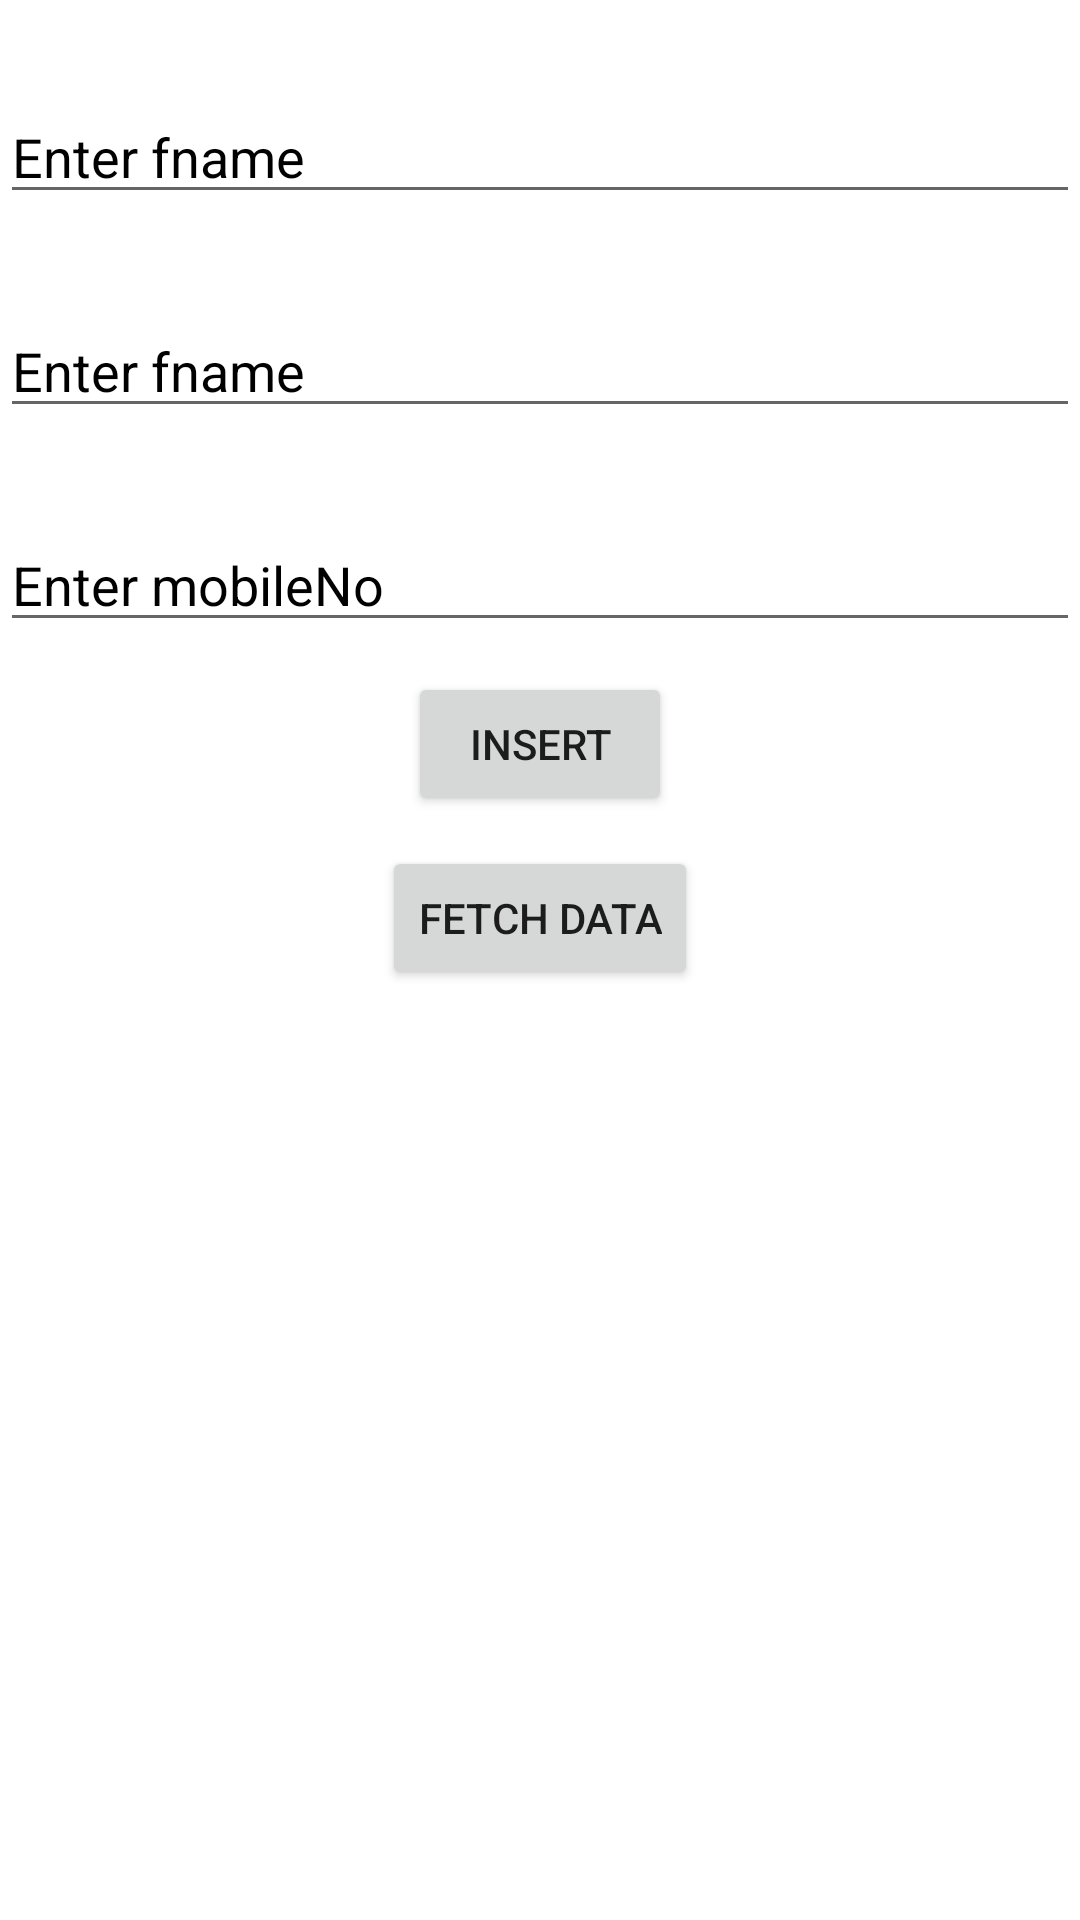

Here is an Android app screen rendered from its layout file. Give the layout XML and the strings, colors and styles it references.
<!-- AndroidManifest.xml: application theme Theme.FirebaseLearningApp -->
<!-- res/layout/activity_main.xml -->
<?xml version="1.0" encoding="utf-8"?>
<layout xmlns:android="http://schemas.android.com/apk/res/android">



    <LinearLayout
        android:layout_width="match_parent"
        android:layout_height="match_parent"
        android:background="@color/white"
        android:orientation="vertical">
        <EditText
            android:id="@+id/et_firstname"
            android:layout_width="match_parent"
            android:layout_height="wrap_content"
            android:layout_marginTop="30dp"
            android:hint="Enter fname"
            android:inputType="textCapWords"
            android:textColorHint="@color/black" />

        <EditText
            android:id="@+id/et_lastname"
            android:layout_width="match_parent"
            android:layout_height="wrap_content"
            android:layout_marginTop="30dp"
            android:hint="Enter fname"
            android:inputType="textCapWords"
            android:textColorHint="@color/black" />

        <EditText
            android:id="@+id/et_mobileNo"
            android:layout_width="match_parent"
            android:layout_height="wrap_content"
            android:layout_marginTop="30dp"
            android:hint="Enter mobileNo"
            android:inputType="textCapWords"
            android:textColorHint="@color/black" />


        <Button
            android:id="@+id/btn_insert"
            android:layout_width="wrap_content"
            android:layout_height="wrap_content"
            android:layout_gravity="center"
            android:layout_marginTop="10dp"
            android:text="Insert" />

        <Button
            android:id="@+id/btn_fetch_data"
            android:layout_width="wrap_content"
            android:layout_height="wrap_content"
            android:layout_gravity="center"
            android:layout_marginTop="10dp"
            android:text="Fetch Data" />

    </LinearLayout>

</layout>
<!-- resources referenced by this layout -->
<resources>
  <style name="Theme.FirebaseLearningApp" parent="Theme.MaterialComponents.DayNight.DarkActionBar">
          
          <item name="colorPrimary">@color/purple_500</item>
          <item name="colorPrimaryVariant">@color/purple_700</item>
          <item name="colorOnPrimary">@color/white</item>
          
          <item name="colorSecondary">@color/teal_200</item>
          <item name="colorSecondaryVariant">@color/teal_700</item>
          <item name="colorOnSecondary">@color/black</item>
          
          <item name="android:statusBarColor" tools:targetApi="l">?attr/colorPrimaryVariant</item>
          
      </style>
  <!-- not gathered from this repository: default colours our renderer supplied (Android Studio template values) -->
  <color name="purple_500">#FF6200EE</color>
  <color name="purple_700">#FF3700B3</color>
  <color name="teal_200">#FF03DAC5</color>
  <color name="teal_700">#FF018786</color>
  <color name="black">#FF000000</color>
  <color name="white">#FFFFFFFF</color>
</resources>
